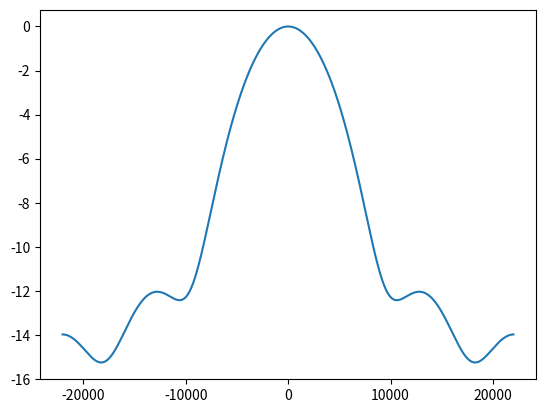

Python code for this plot:
import numpy as np
import matplotlib.pyplot as plt
from scipy.fft import fft, fftshift, fftfreq

NFFT_choosen_too_low_error = "\nThe resolution of your FFT was choosen too low\nChoose a resolution higher than the lenght of the signal.\n"

NFFT_not_optimal_error = "\nThe resolution of your FFT is not two to the power of N. The FFT algorithm works best for when NFFT = 2^N."


# Calculate effect spectrum for a give data set
def calc_spectrum(data, NFFT):
    # If NFFT is less than the length of data, information is lost
    if NFFT < len(data):
        print(NFFT_choosen_too_low_error)
        print(
            f"The lenght of your signal was: {len(data)}. The closest power of two to your data lenght is: {round(2**(np.ceil(np.log2(len(data)))))}.\n"
        )
        exit(-1)

    if not np.log2(NFFT).is_integer():
        print(NFFT_not_optimal_error)
        print(
            f"The lenght of your signal was: {len(data)}. The closest power of two to your data lenght is: {round(2**(np.ceil(np.log2(len(data)))))}.\n"
        )
        exit(-1)

    X = fft(data, NFFT)

    Sx_dB = 20 * np.log10(abs(X) / max(abs(X)))
    freqs = fftfreq(NFFT, 1 / 44100)

    Sx_dB_shifted = fftshift(Sx_dB)
    freqs_shifted = fftshift(freqs)

    return Sx_dB_shifted, freqs_shifted


if __name__ == "__main__":

    Sx, f = calc_spectrum([1, 2, 3, 4, 5], 1024)
    plt.plot(f, Sx)
    plt.show()
